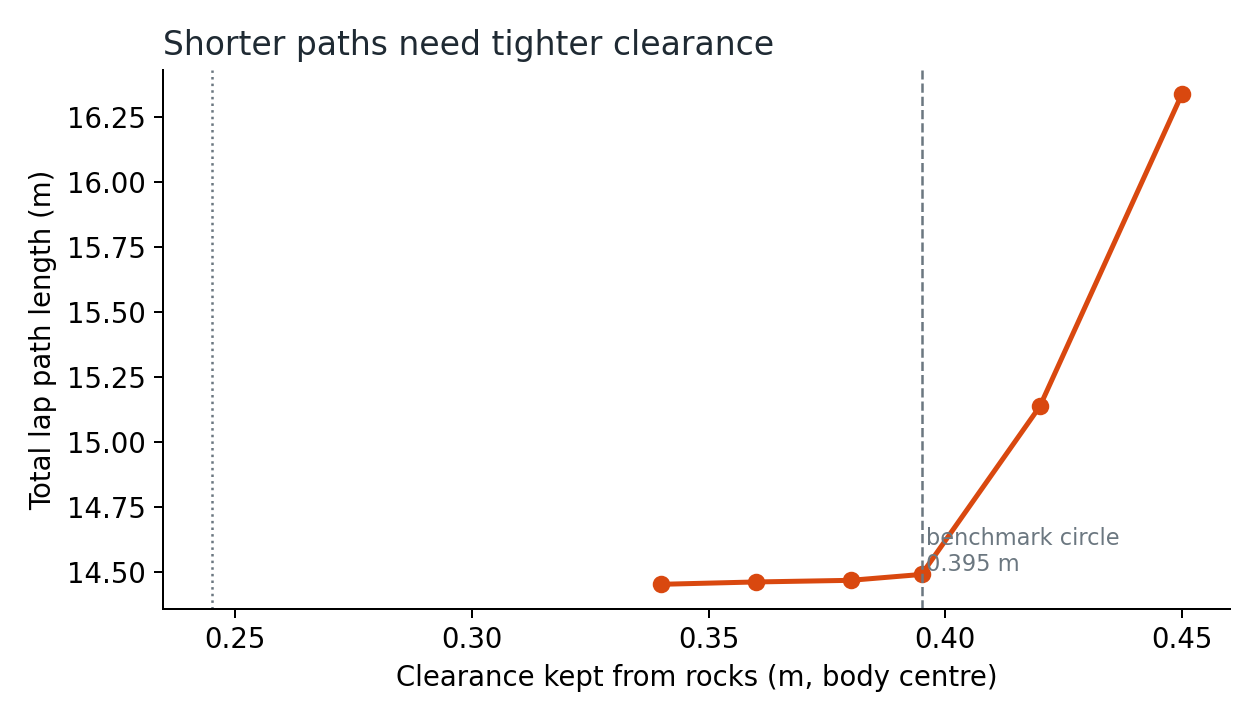

Source data for this figure (header and first rows):
clearance_m, total_length_m
0.34, 14.45
0.36, 14.46
0.38, 14.47
0.395, 14.49
0.42, 15.14
0.45, 16.34
0.48, nan
0.5, nan
